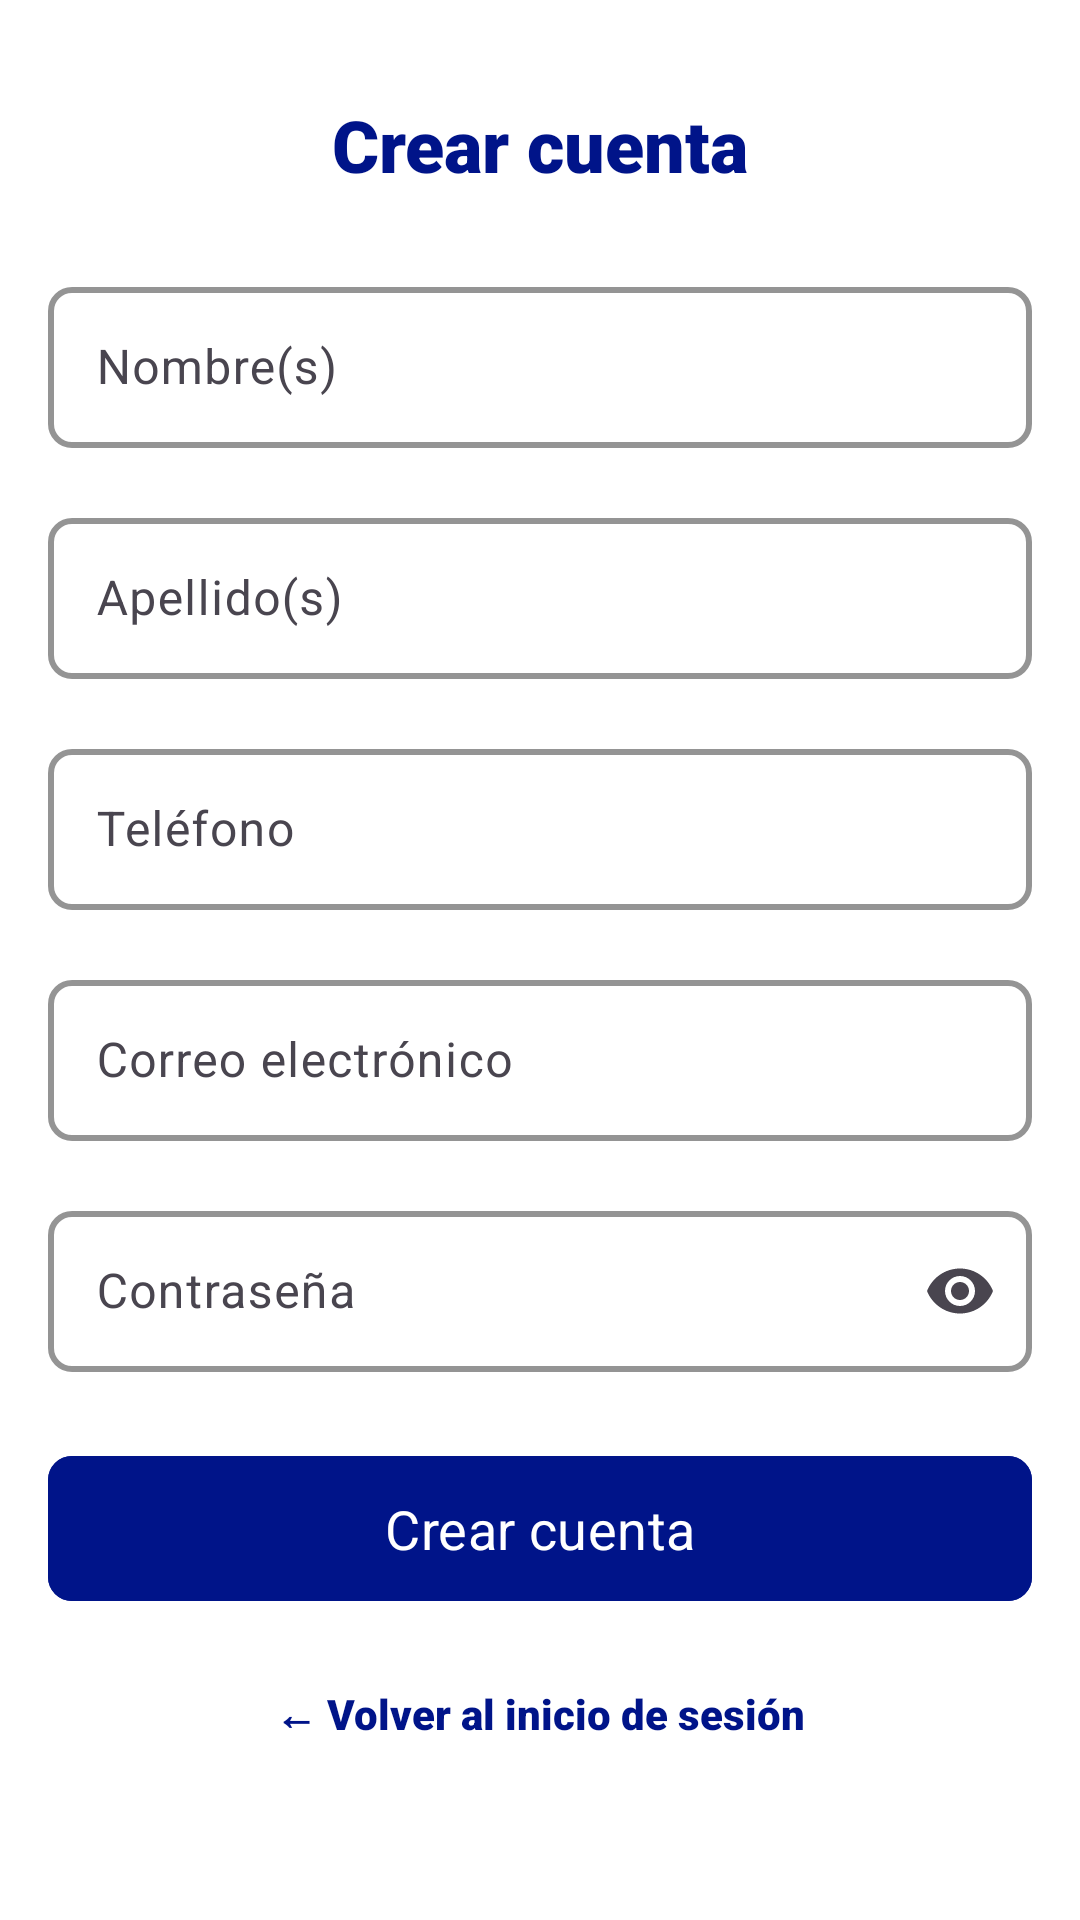

Android layout source for this screen:
<!-- AndroidManifest.xml: activity theme Theme.BenavidesApp -->
<!-- res/layout/activity_create_account.xml -->
<?xml version="1.0" encoding="utf-8"?>
<ScrollView xmlns:android="http://schemas.android.com/apk/res/android"
    xmlns:app="http://schemas.android.com/apk/res-auto"
    xmlns:tools="http://schemas.android.com/tools"
    android:layout_width="match_parent"
    android:layout_height="match_parent"
    android:background="@color/white"
    android:fillViewport="true"
    tools:context=".ui.createaccount.CreateAccountActivity">

    <androidx.constraintlayout.widget.ConstraintLayout
        android:layout_width="match_parent"
        android:layout_height="wrap_content"
        android:padding="16dp">

        
        <TextView
            android:id="@+id/titleTextView"
            android:layout_width="0dp"
            android:layout_height="wrap_content"
            android:layout_marginTop="16dp"
            android:fontFamily="sans-serif-black"
            android:gravity="center"
            android:text="@string/create_account_title"
            android:textColor="@color/brand_primary"
            android:textSize="@dimen/text_size_h1"
            app:layout_constraintEnd_toEndOf="parent"
            app:layout_constraintStart_toStartOf="parent"
            app:layout_constraintTop_toTopOf="parent" />

        
        <com.google.android.material.textfield.TextInputLayout
            android:id="@+id/firstNameInputLayout"
            android:layout_width="0dp"
            android:layout_height="wrap_content"
            android:layout_marginTop="24dp"
            android:hint="@string/first_name_hint"
            app:hintTextColor="@color/text_secondary"
            app:layout_constraintEnd_toEndOf="parent"
            app:layout_constraintStart_toStartOf="parent"
            app:layout_constraintTop_toBottomOf="@id/titleTextView"
            app:boxStrokeColor="@color/border_strong"
            app:boxStrokeWidth="2dp"
            app:boxCornerRadiusTopStart="@dimen/input_radius"
            app:boxCornerRadiusTopEnd="@dimen/input_radius"
            app:boxCornerRadiusBottomStart="@dimen/input_radius"
            app:boxCornerRadiusBottomEnd="@dimen/input_radius"
            app:boxBackgroundMode="outline"
            app:hintTextAppearance="@style/TextAppearance.InputLabel">

            <com.google.android.material.textfield.TextInputEditText
                android:id="@+id/firstNameEditText"
                android:layout_width="match_parent"
                android:layout_height="wrap_content"
                android:inputType="textPersonName"
                android:padding="@dimen/input_padding_y"
                android:textColor="@color/text_primary"
                android:textSize="@dimen/text_size_body" />
        </com.google.android.material.textfield.TextInputLayout>

        
        <com.google.android.material.textfield.TextInputLayout
            android:id="@+id/lastNameInputLayout"
            android:layout_width="0dp"
            android:layout_height="wrap_content"
            android:layout_marginTop="16dp"
            android:hint="@string/last_name_hint"
            app:hintTextColor="@color/text_secondary"
            app:layout_constraintEnd_toEndOf="parent"
            app:layout_constraintStart_toStartOf="parent"
            app:layout_constraintTop_toBottomOf="@id/firstNameInputLayout"
            app:boxStrokeColor="@color/border_strong"
            app:boxStrokeWidth="2dp"
            app:boxCornerRadiusTopStart="@dimen/input_radius"
            app:boxCornerRadiusTopEnd="@dimen/input_radius"
            app:boxCornerRadiusBottomStart="@dimen/input_radius"
            app:boxCornerRadiusBottomEnd="@dimen/input_radius"
            app:boxBackgroundMode="outline"
            app:hintTextAppearance="@style/TextAppearance.InputLabel">

            <com.google.android.material.textfield.TextInputEditText
                android:id="@+id/lastNameEditText"
                android:layout_width="match_parent"
                android:layout_height="wrap_content"
                android:inputType="textPersonName"
                android:padding="@dimen/input_padding_y"
                android:textColor="@color/text_primary"
                android:textSize="@dimen/text_size_body" />
        </com.google.android.material.textfield.TextInputLayout>

        
        <com.google.android.material.textfield.TextInputLayout
            android:id="@+id/phoneInputLayout"
            android:layout_width="0dp"
            android:layout_height="wrap_content"
            android:layout_marginTop="16dp"
            android:hint="@string/phone_hint"
            app:hintTextColor="@color/text_secondary"
            app:layout_constraintEnd_toEndOf="parent"
            app:layout_constraintStart_toStartOf="parent"
            app:layout_constraintTop_toBottomOf="@id/lastNameInputLayout"
            app:boxStrokeColor="@color/border_strong"
            app:boxStrokeWidth="2dp"
            app:boxCornerRadiusTopStart="@dimen/input_radius"
            app:boxCornerRadiusTopEnd="@dimen/input_radius"
            app:boxCornerRadiusBottomStart="@dimen/input_radius"
            app:boxCornerRadiusBottomEnd="@dimen/input_radius"
            app:boxBackgroundMode="outline"
            app:hintTextAppearance="@style/TextAppearance.InputLabel">

            <com.google.android.material.textfield.TextInputEditText
                android:id="@+id/phoneEditText"
                android:layout_width="match_parent"
                android:layout_height="wrap_content"
                android:inputType="phone"
                android:padding="@dimen/input_padding_y"
                android:textColor="@color/text_primary"
                android:textSize="@dimen/text_size_body" />
        </com.google.android.material.textfield.TextInputLayout>

        
        <com.google.android.material.textfield.TextInputLayout
            android:id="@+id/emailInputLayout"
            android:layout_width="0dp"
            android:layout_height="wrap_content"
            android:layout_marginTop="16dp"
            android:hint="@string/email_hint"
            app:hintTextColor="@color/text_secondary"
            app:layout_constraintEnd_toEndOf="parent"
            app:layout_constraintStart_toStartOf="parent"
            app:layout_constraintTop_toBottomOf="@id/phoneInputLayout"
            app:boxStrokeColor="@color/border_strong"
            app:boxStrokeWidth="2dp"
            app:boxCornerRadiusTopStart="@dimen/input_radius"
            app:boxCornerRadiusTopEnd="@dimen/input_radius"
            app:boxCornerRadiusBottomStart="@dimen/input_radius"
            app:boxCornerRadiusBottomEnd="@dimen/input_radius"
            app:boxBackgroundMode="outline"
            app:hintTextAppearance="@style/TextAppearance.InputLabel">

            <com.google.android.material.textfield.TextInputEditText
                android:id="@+id/emailEditText"
                android:layout_width="match_parent"
                android:layout_height="wrap_content"
                android:inputType="textEmailAddress"
                android:padding="@dimen/input_padding_y"
                android:textColor="@color/text_primary"
                android:textSize="@dimen/text_size_body" />
        </com.google.android.material.textfield.TextInputLayout>

        
        <com.google.android.material.textfield.TextInputLayout
            android:id="@+id/passwordInputLayout"
            android:layout_width="0dp"
            android:layout_height="wrap_content"
            android:layout_marginTop="16dp"
            android:hint="@string/password_hint"
            app:hintTextColor="@color/text_secondary"
            app:layout_constraintEnd_toEndOf="parent"
            app:layout_constraintStart_toStartOf="parent"
            app:layout_constraintTop_toBottomOf="@id/emailInputLayout"
            app:boxStrokeColor="@color/border_strong"
            app:boxStrokeWidth="2dp"
            app:boxCornerRadiusTopStart="@dimen/input_radius"
            app:boxCornerRadiusTopEnd="@dimen/input_radius"
            app:boxCornerRadiusBottomStart="@dimen/input_radius"
            app:boxCornerRadiusBottomEnd="@dimen/input_radius"
            app:boxBackgroundMode="outline"
            app:hintTextAppearance="@style/TextAppearance.InputLabel"
            app:endIconMode="password_toggle">

            <com.google.android.material.textfield.TextInputEditText
                android:id="@+id/passwordEditText"
                android:layout_width="match_parent"
                android:layout_height="wrap_content"
                android:inputType="textPassword"
                android:padding="@dimen/input_padding_y"
                android:textColor="@color/text_primary"
                android:textSize="@dimen/text_size_body" />
        </com.google.android.material.textfield.TextInputLayout>

        
        <com.google.android.material.button.MaterialButton
            android:id="@+id/createAccountButton"
            android:layout_width="0dp"
            android:layout_height="wrap_content"
            android:layout_marginTop="24dp"
            android:backgroundTint="@color/button_primary_bg"
            android:text="@string/create_account_button"
            android:textColor="@color/button_primary_fg"
            android:textSize="@dimen/text_size_h3"
            android:fontFamily="sans-serif"
            android:paddingHorizontal="@dimen/button_padding_x_lg"
            android:paddingVertical="@dimen/button_padding_y_lg"
            app:cornerRadius="@dimen/button_radius"
            app:layout_constraintEnd_toEndOf="parent"
            app:layout_constraintStart_toStartOf="parent"
            app:layout_constraintTop_toBottomOf="@id/passwordInputLayout" />

        
        <TextView
            android:id="@+id/backToLoginText"
            android:layout_width="wrap_content"
            android:layout_height="wrap_content"
            android:layout_marginTop="24dp"
            android:fontFamily="sans-serif-black"
            android:text="@string/back_to_login"
            android:textColor="@color/text_link"
            android:textSize="@dimen/text_size_small"
            android:textStyle="bold"
            android:clickable="true"
            android:focusable="true"
            app:layout_constraintEnd_toEndOf="parent"
            app:layout_constraintStart_toStartOf="parent"
            app:layout_constraintTop_toBottomOf="@id/createAccountButton" />

        
        <ProgressBar
            android:id="@+id/progressBar"
            android:layout_width="wrap_content"
            android:layout_height="wrap_content"
            android:visibility="gone"
            app:layout_constraintBottom_toBottomOf="parent"
            app:layout_constraintEnd_toEndOf="parent"
            app:layout_constraintStart_toStartOf="parent"
            app:layout_constraintTop_toTopOf="parent" />

    </androidx.constraintlayout.widget.ConstraintLayout>
</ScrollView>
<!-- resources referenced by this layout -->
<resources>
  <color name="border_strong">#646c7a</color>
  <color name="brand_primary">#001489</color>
  <color name="button_primary_bg">#001489</color>
  <color name="button_primary_fg">#FFFFFF</color>
  <color name="text_link">#001489</color>
  <color name="text_primary">#111318</color>
  <color name="text_secondary">#646c7a</color>
  <color name="white">#FFFFFFFF</color>
  <dimen name="button_padding_x_lg">20dp</dimen>
  <dimen name="button_padding_y_lg">12dp</dimen>
  <dimen name="button_radius">8dp</dimen>
  <dimen name="input_padding_y">16dp</dimen>
  <dimen name="input_radius">8dp</dimen>
  <dimen name="text_size_body">16sp</dimen>
  <dimen name="text_size_h1">24sp</dimen>
  <dimen name="text_size_h3">18sp</dimen>
  <dimen name="text_size_small">14sp</dimen>
  <string name="back_to_login">← Volver al inicio de sesión</string>
  <string name="create_account_button">Crear cuenta</string>
  <string name="create_account_title">Crear cuenta</string>
  <string name="email_hint">Correo electrónico</string>
  <string name="first_name_hint">Nombre(s)</string>
  <string name="last_name_hint">Apellido(s)</string>
  <string name="password_hint">Contraseña</string>
  <string name="phone_hint">Teléfono</string>
  <style name="TextAppearance.InputLabel" parent="TextAppearance.MaterialComponents.Body1">
          <item name="android:textSize">@dimen/text_size_body</item>
          <item name="android:textColor">@color/text_secondary</item>
          <item name="android:fontFamily">sans-serif-black</item>
      </style>
  <style name="Theme.BenavidesApp" parent="Base.Theme.BenavidesApp" />
  <style name="Base.Theme.BenavidesApp" parent="Theme.Material3.DayNight.NoActionBar">
          
          
      </style>
</resources>
